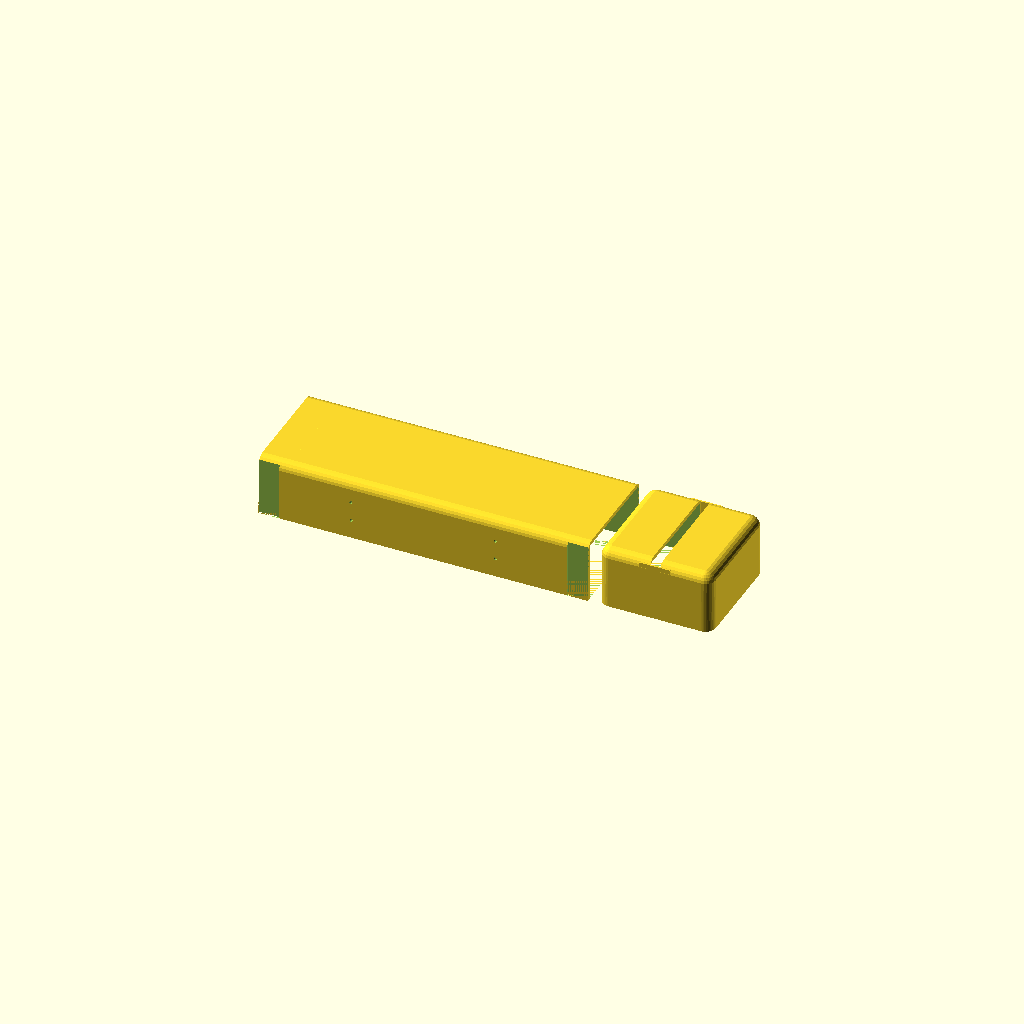
Cell 1: the model at its default parameters.
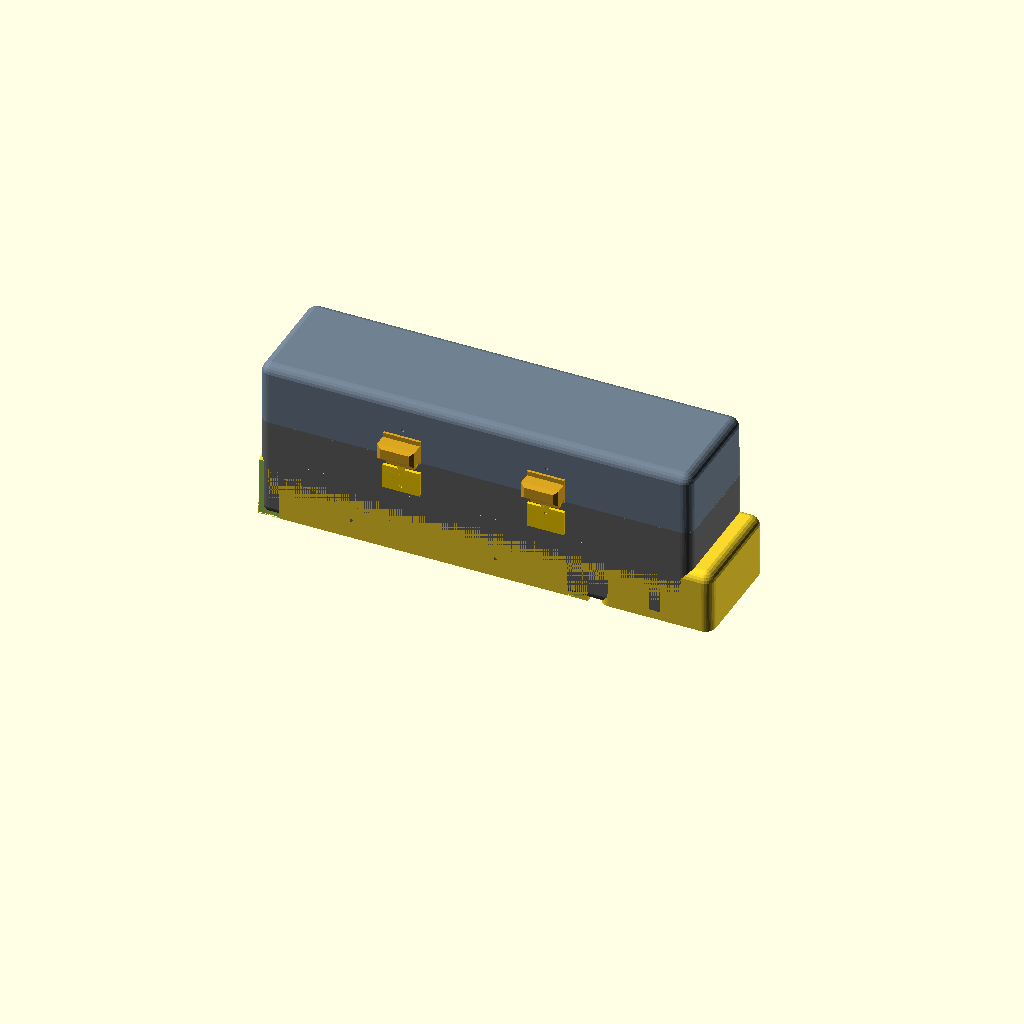
Cell 2: render_assembly = true (everything else at default).
All cells are drawn from one camera (rotation 55°, 0°, 25°, orthographic, colour scheme Cornfield), so only the parameter changes between them.
The OpenSCAD source (cad/stl_plate_lid.scad):
include <protective_storage_box.scad>
lid_angle = 0;
show_tray_in_assembly = false;
render_assembly = false;
// All lid parts on one plate
print_plate_lid();
Customizer parameters (derived from the source; name, type, default, range or options):
lid_angle: number, default 0
show_tray_in_assembly: bool, default false
render_assembly: bool, default false
